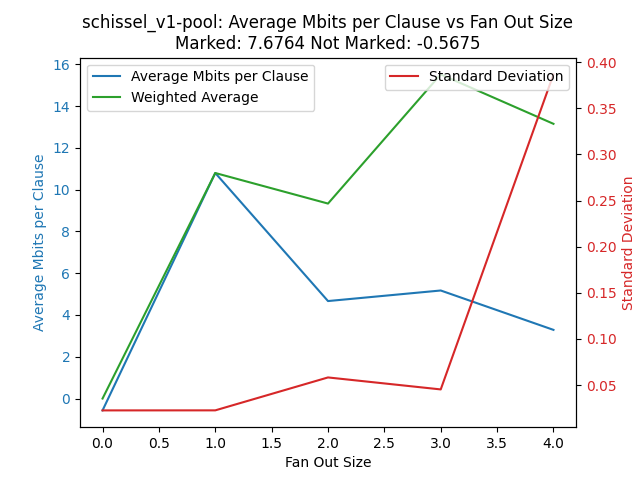

The file beside this chart, header and first rows:
fan_out_size, average_mbits_per_clause, weighted_average, std_dev_fan_out_size
0, -0.5675, -0.0, 0.0226
1, 10.8, 10.8, 0.0227
2, 4.666, 9.333, 0.0583
3, 5.172, 15.52, 0.0454
4, 3.288, 13.15, 0.3867
